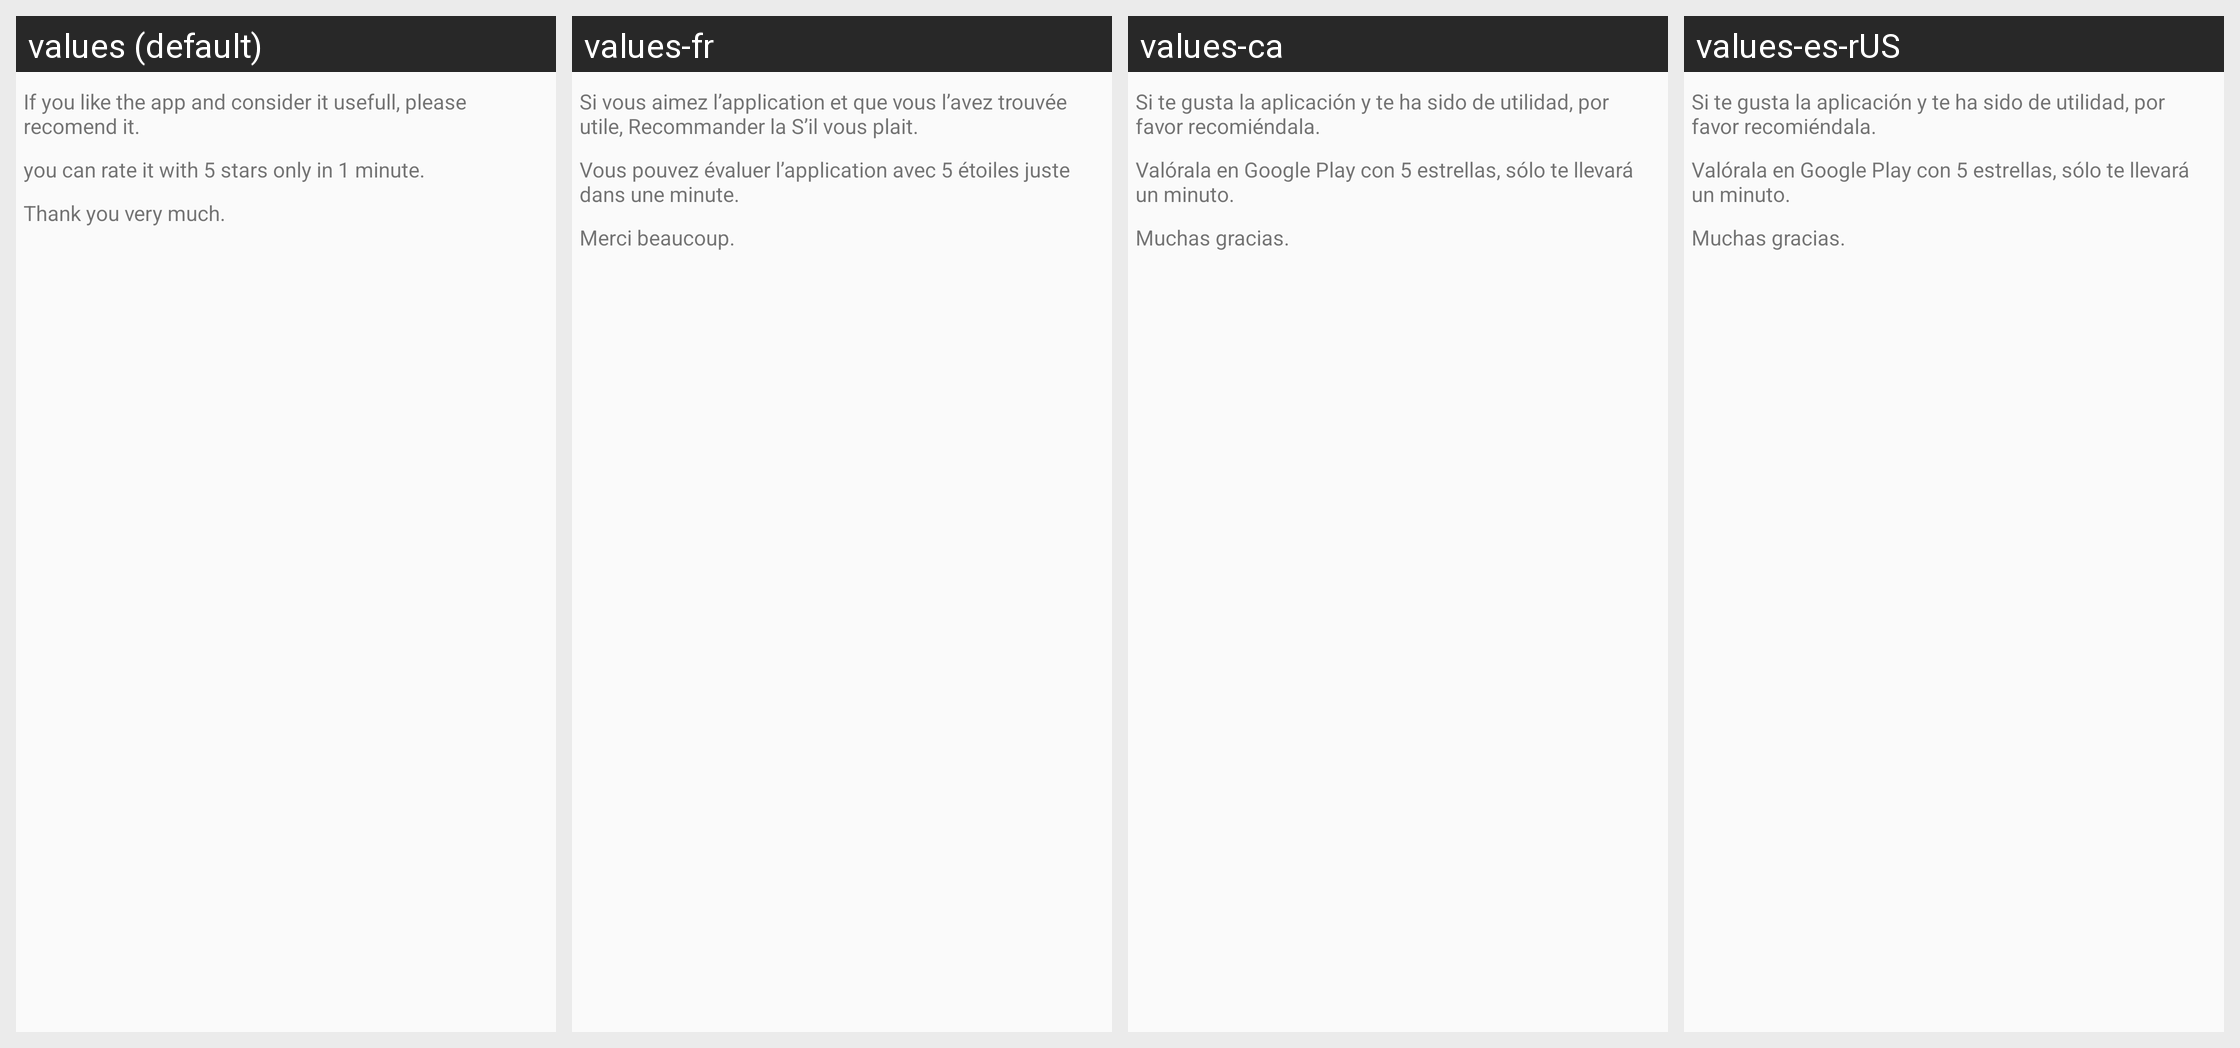

Here is an Android app screen in its default locale and in the app's own translations. Write out the translated-string differences for the strings that appear on this screen.
Android screen res/layout/valoracion.xml rendered under 4 locales, left to right: values (default), values-fr, values-ca, values-es-rUS. Device: Nexus 5 (rendered at 1080×1920; each locale shown at half size, 540×960, under a caption strip naming it); theme Theme.AppCompat.Light.
Other locales in the repository, not shown: values-de, values-en, values-es, values-it, values-pt.
Strings drawn on this screen, with the default value and each locale's value (text and hints the layout hard-codes, and strings that could not be matched under every locale, appear in the picture but are not listed):

msgValorar1
  values: If you like the app and consider it usefull, please recomend it.
  values-fr: Si vous aimez l’application et que vous l’avez trouvée utile, Recommander la S’il vous plait.
  values-ca: Si te gusta la aplicación y te ha sido de utilidad, por favor recomiéndala.
  values-es-rUS: Si te gusta la aplicación y te ha sido de utilidad, por favor recomiéndala.

msgValorar2
  values: you can rate it with 5 stars only in 1 minute.
  values-fr: Vous pouvez évaluer l’application avec 5 étoiles juste dans une minute.
  values-ca: Valórala en Google Play con 5 estrellas, sólo te llevará un minuto.
  values-es-rUS: Valórala en Google Play con 5 estrellas, sólo te llevará un minuto.

msgValorar3
  values: Thank you very much.
  values-fr: Merci beaucoup.
  values-ca: Muchas gracias.
  values-es-rUS: Muchas gracias.
